Labelled photos from "processed", an image-classification folder in 1Erge/treeleaf-classifier. The possible labels are: anhui barberry, beales barberry, big fruited holly, camphor tree, canadian poplar, castor aralia, chinese cinnamon, chinese horse chestnut, chinese redbud, chinese toon, chinese tulip tree, crape myrtle, deodar, ford woodlotus, ginkgo, glossy privet, goldenrain tree, japan arrowwood, japanese cheesewood, japanese flowering cherry, japanese maple, nanmu, oleander, peach, pubescent bamboo, southern magnolia, sweet osmanthus, tangerine, trident maple, true indigo, wintersweet, yew plum pine.

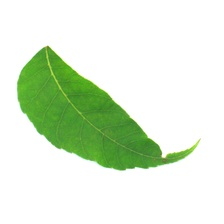
Label: chinese toon

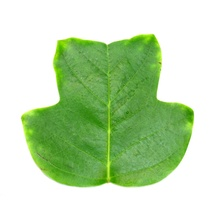
Label: chinese tulip tree

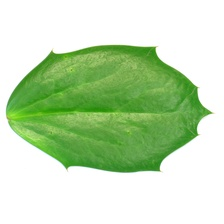
Label: beales barberry

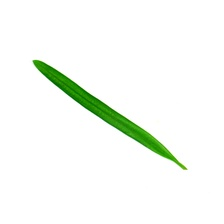
Label: yew plum pine

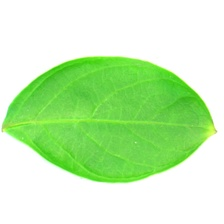
Label: crape myrtle

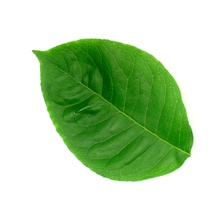
Label: big fruited holly
